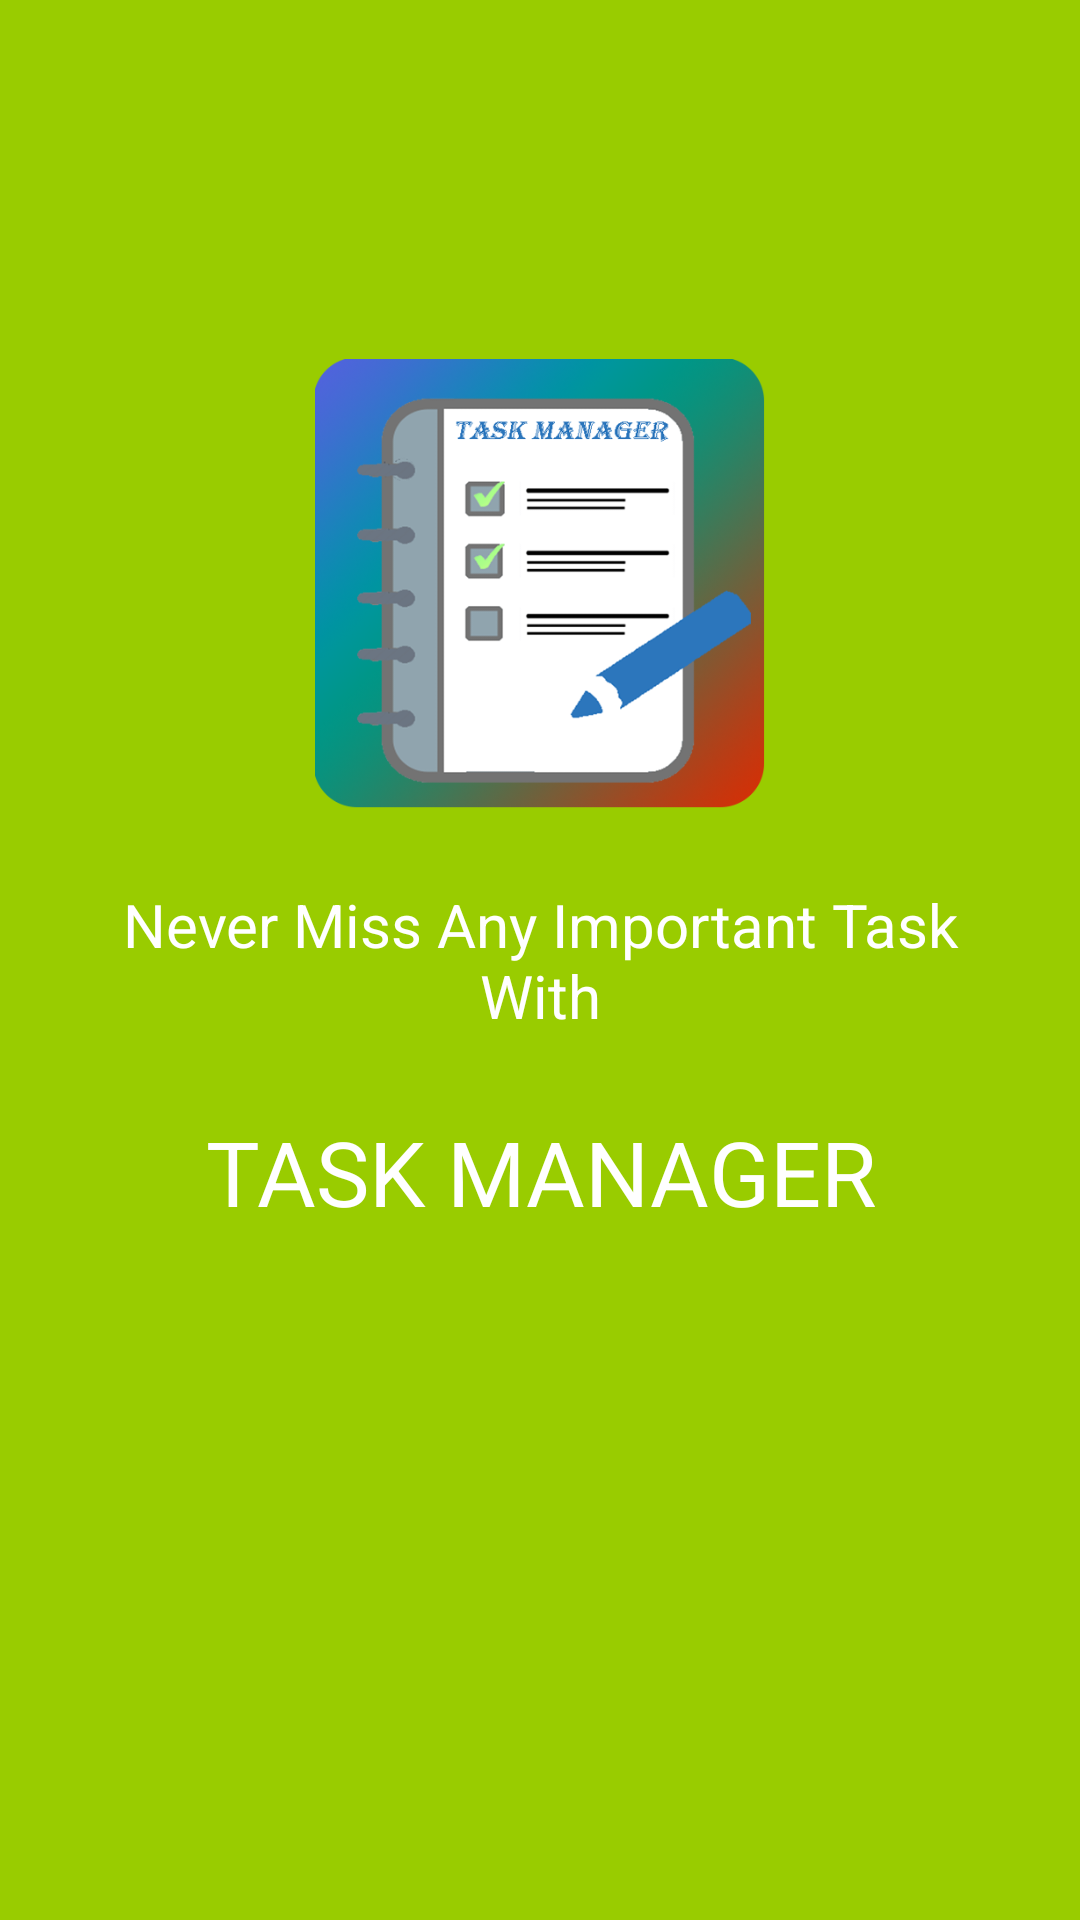

Produce the Android XML layout that renders to this screen, including the resource entries it uses.
<!-- AndroidManifest.xml: application theme AppTheme -->
<!-- res/layout/activity_main.xml -->
<?xml version="1.0" encoding="utf-8"?>
<RelativeLayout
    xmlns:android="http://schemas.android.com/apk/res/android"
    xmlns:app="http://schemas.android.com/apk/res-auto"
    xmlns:tools="http://schemas.android.com/tools"
    android:layout_width="match_parent"
    android:layout_height="match_parent"
    android:background="@android:color/holo_green_light"
    tools:context="com.manoj.taskmanagertodoapp.MainActivity">


    <ImageView
        android:layout_width="150dp"
        android:layout_height="150dp"

        android:layout_above="@+id/center"
        android:layout_centerHorizontal="true"
        app:srcCompat="@drawable/todo" />

    <TextView
        android:id="@+id/center"
        android:layout_width="match_parent"
        android:layout_height="wrap_content"
        android:layout_centerInParent="true"
        android:layout_marginTop="252dp"
        android:gravity="center"
        android:layout_margin="25dp"
        android:text="Never Miss Any Important Task With"
        android:textColor="#fff"
        android:textSize="20sp" />
    <TextView
        android:layout_marginLeft="25dp"
        android:layout_marginRight="25dp"
        android:textSize="30dp"
        android:gravity="center"
        android:textColor="#fff"
        android:layout_centerInParent="true"
        android:layout_width="match_parent"
        android:layout_height="wrap_content"
        android:layout_below="@+id/center"
        android:text="TASK MANAGER"
        android:id="@+id/textView" />


</RelativeLayout>
<!-- resources referenced by this layout -->
<resources>
  <!-- drawable todo: png bitmap (drawable, 120736 bytes) -->
  <style name="AppTheme" parent="Theme.AppCompat.Light.NoActionBar">
          
          <item name="colorPrimary">@android:color/holo_blue_light</item>
          <item name="colorPrimaryDark">@android:color/holo_blue_dark</item>
          <item name="colorAccent">@android:color/holo_blue_light</item>
      </style>
</resources>
